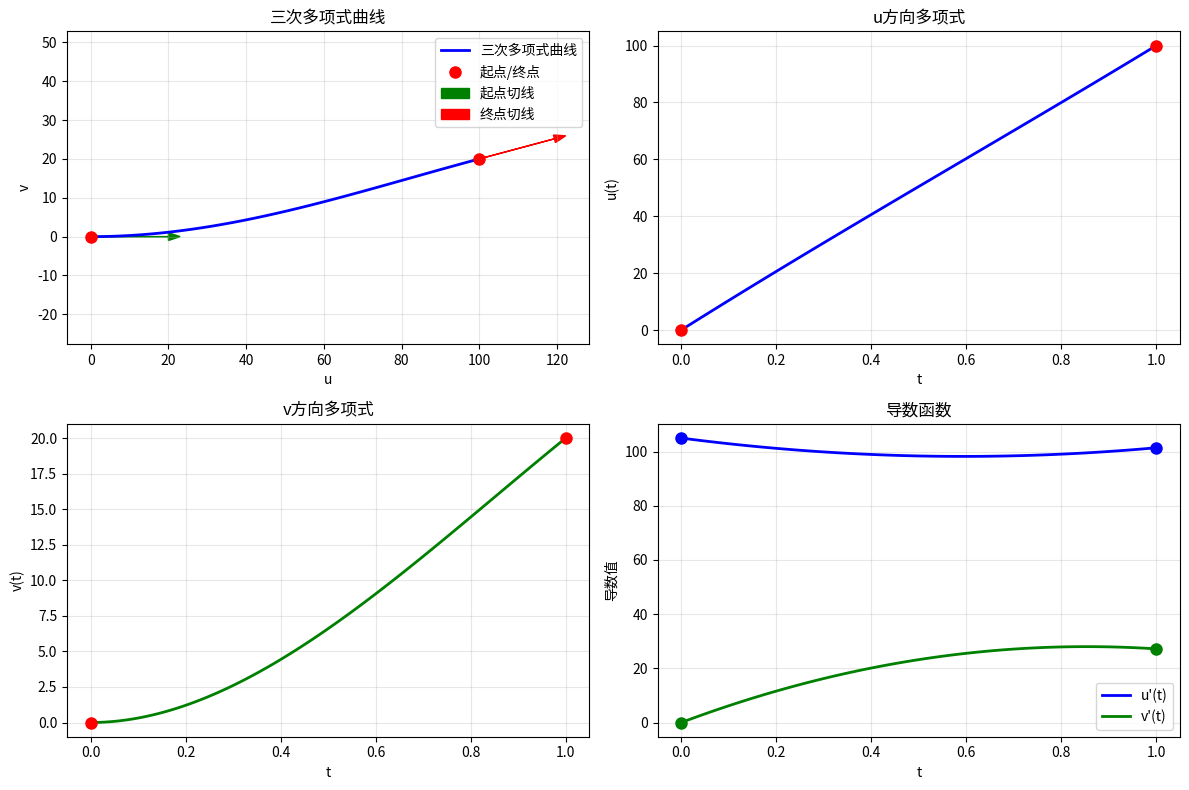

Source code (Python):
#!/usr/bin/env python3
# -*- coding: utf-8 -*-
"""
三次多项式边界条件求解详细示例
演示如何严格满足所有8个边界条件
"""

import numpy as np
import math
import matplotlib.pyplot as plt

def solve_cubic_polynomial_constraints():
    """
    详细演示三次多项式如何严格满足所有边界条件
    
    三次多项式形式：
    u(t) = au + bu*t + cu*t² + du*t³
    v(t) = av + bv*t + cv*t² + dv*t³
    
    导数形式：
    u'(t) = bu + 2*cu*t + 3*du*t²
    v'(t) = bv + 2*cv*t + 3*dv*t²
    """
    
    print("=== 三次多项式边界条件求解详细过程 ===\n")
    
    # 设定边界条件（示例数据）
    print("1. 设定边界条件：")
    
    # 起点位置（局部坐标系原点）
    start_u, start_v = 0.0, 0.0
    print(f"   起点位置: u(0) = {start_u}, v(0) = {start_v}")
    
    # 终点位置
    end_u, end_v = 100.0, 20.0
    print(f"   终点位置: u(1) = {end_u}, v(1) = {end_v}")
    
    # 起点切线方向（局部坐标系中，起点沿u轴方向）
    start_tangent_u, start_tangent_v = 1.0, 0.0
    total_length = 105.0  # 曲线总长度
    print(f"   起点切线方向: ({start_tangent_u}, {start_tangent_v})")
    print(f"   曲线总长度: {total_length}")
    
    # 终点切线方向（假设终点航向角相对起点有15度偏转）
    heading_diff = math.radians(15)  # 15度转弧度
    end_tangent_u = math.cos(heading_diff)
    end_tangent_v = math.sin(heading_diff)
    print(f"   终点切线方向: ({end_tangent_u:.6f}, {end_tangent_v:.6f})")
    print(f"   终点航向角偏差: {math.degrees(heading_diff)}°\n")
    
    # 第一步：直接确定前4个系数
    print("2. 第一步：根据起点约束直接确定前4个系数")
    print("   约束条件：")
    print("   - u(0) = au = 0  =>  au = 0")
    print("   - v(0) = av = 0  =>  av = 0")
    print("   - u'(0) = bu = start_tangent_u * total_length")
    print("   - v'(0) = bv = start_tangent_v * total_length")
    
    au = 0.0
    av = 0.0
    bu = start_tangent_u * total_length
    bv = start_tangent_v * total_length
    
    print(f"   结果：")
    print(f"   au = {au}")
    print(f"   av = {av}")
    print(f"   bu = {bu}")
    print(f"   bv = {bv}\n")
    
    # 第二步：求解剩余4个系数
    print("3. 第二步：根据终点约束求解剩余4个系数")
    print("   剩余约束条件：")
    print("   - u(1) = bu + cu + du = end_u")
    print("   - u'(1) = bu + 2*cu + 3*du = end_tangent_u * total_length")
    print("   - v(1) = bv + cv + dv = end_v")
    print("   - v'(1) = bv + 2*cv + 3*dv = end_tangent_v * total_length")
    
    # 构建u方向的线性方程组
    print("\n   3.1 求解u方向系数 (cu, du)：")
    print("   线性方程组：")
    print("   [1  1] [cu]   [end_u - bu]")
    print("   [2  3] [du] = [end_tangent_u * total_length - bu]")
    
    A_u = np.array([[1, 1], [2, 3]])
    b_u = np.array([end_u - bu, end_tangent_u * total_length - bu])
    
    print(f"   A_u = {A_u}")
    print(f"   b_u = [{end_u - bu:.6f}, {end_tangent_u * total_length - bu:.6f}]")
    
    cu, du = np.linalg.solve(A_u, b_u)
    print(f"   解得：cu = {cu:.6f}, du = {du:.6f}")
    
    # 构建v方向的线性方程组
    print("\n   3.2 求解v方向系数 (cv, dv)：")
    print("   线性方程组：")
    print("   [1  1] [cv]   [end_v - bv]")
    print("   [2  3] [dv] = [end_tangent_v * total_length - bv]")
    
    A_v = np.array([[1, 1], [2, 3]])
    b_v = np.array([end_v - bv, end_tangent_v * total_length - bv])
    
    print(f"   A_v = {A_v}")
    print(f"   b_v = [{end_v - bv:.6f}, {end_tangent_v * total_length - bv:.6f}]")
    
    cv, dv = np.linalg.solve(A_v, b_v)
    print(f"   解得：cv = {cv:.6f}, dv = {dv:.6f}")
    
    # 验证所有约束条件
    print("\n4. 验证所有约束条件是否严格满足：")
    
    # 定义多项式函数
    def u_poly(t):
        return au + bu*t + cu*t**2 + du*t**3
    
    def v_poly(t):
        return av + bv*t + cv*t**2 + dv*t**3
    
    def u_derivative(t):
        return bu + 2*cu*t + 3*du*t**2
    
    def v_derivative(t):
        return bv + 2*cv*t + 3*dv*t**2
    
    # 验证起点约束
    print("   起点约束验证：")
    u_0 = u_poly(0)
    v_0 = v_poly(0)
    u_prime_0 = u_derivative(0)
    v_prime_0 = v_derivative(0)
    
    print(f"   u(0) = {u_0:.6f} (期望: {start_u}) ✓" if abs(u_0 - start_u) < 1e-10 else f"   u(0) = {u_0:.6f} (期望: {start_u}) ✗")
    print(f"   v(0) = {v_0:.6f} (期望: {start_v}) ✓" if abs(v_0 - start_v) < 1e-10 else f"   v(0) = {v_0:.6f} (期望: {start_v}) ✗")
    print(f"   u'(0) = {u_prime_0:.6f} (期望: {start_tangent_u * total_length:.6f}) ✓" if abs(u_prime_0 - start_tangent_u * total_length) < 1e-10 else f"   u'(0) = {u_prime_0:.6f} (期望: {start_tangent_u * total_length:.6f}) ✗")
    print(f"   v'(0) = {v_prime_0:.6f} (期望: {start_tangent_v * total_length:.6f}) ✓" if abs(v_prime_0 - start_tangent_v * total_length) < 1e-10 else f"   v'(0) = {v_prime_0:.6f} (期望: {start_tangent_v * total_length:.6f}) ✗")
    
    # 验证终点约束
    print("\n   终点约束验证：")
    u_1 = u_poly(1)
    v_1 = v_poly(1)
    u_prime_1 = u_derivative(1)
    v_prime_1 = v_derivative(1)
    
    print(f"   u(1) = {u_1:.6f} (期望: {end_u}) ✓" if abs(u_1 - end_u) < 1e-10 else f"   u(1) = {u_1:.6f} (期望: {end_u}) ✗")
    print(f"   v(1) = {v_1:.6f} (期望: {end_v}) ✓" if abs(v_1 - end_v) < 1e-10 else f"   v(1) = {v_1:.6f} (期望: {end_v}) ✗")
    print(f"   u'(1) = {u_prime_1:.6f} (期望: {end_tangent_u * total_length:.6f}) ✓" if abs(u_prime_1 - end_tangent_u * total_length) < 1e-10 else f"   u'(1) = {u_prime_1:.6f} (期望: {end_tangent_u * total_length:.6f}) ✗")
    print(f"   v'(1) = {v_prime_1:.6f} (期望: {end_tangent_v * total_length:.6f}) ✓" if abs(v_prime_1 - end_tangent_v * total_length) < 1e-10 else f"   v'(1) = {v_prime_1:.6f} (期望: {end_tangent_v * total_length:.6f}) ✗")
    
    # 总结
    print("\n5. 最终多项式系数：")
    print(f"   u(t) = {au:.6f} + {bu:.6f}*t + {cu:.6f}*t² + {du:.6f}*t³")
    print(f"   v(t) = {av:.6f} + {bv:.6f}*t + {cv:.6f}*t² + {dv:.6f}*t³")
    
    # 绘制曲线
    print("\n6. 绘制曲线图...")
    t_values = np.linspace(0, 1, 100)
    u_values = [u_poly(t) for t in t_values]
    v_values = [v_poly(t) for t in t_values]
    
    plt.figure(figsize=(12, 8))
    
    # 子图1：曲线形状
    plt.subplot(2, 2, 1)
    plt.plot(u_values, v_values, 'b-', linewidth=2, label='三次多项式曲线')
    plt.plot([start_u, end_u], [start_v, end_v], 'ro', markersize=8, label='起点/终点')
    
    # 绘制切线方向
    scale = 20
    plt.arrow(start_u, start_v, start_tangent_u * scale, start_tangent_v * scale, 
              head_width=2, head_length=3, fc='green', ec='green', label='起点切线')
    plt.arrow(end_u, end_v, end_tangent_u * scale, end_tangent_v * scale, 
              head_width=2, head_length=3, fc='red', ec='red', label='终点切线')
    
    plt.xlabel('u')
    plt.ylabel('v')
    plt.title('三次多项式曲线')
    plt.legend()
    plt.grid(True, alpha=0.3)
    plt.axis('equal')
    
    # 子图2：u(t)函数
    plt.subplot(2, 2, 2)
    plt.plot(t_values, u_values, 'b-', linewidth=2)
    plt.plot([0, 1], [start_u, end_u], 'ro', markersize=8)
    plt.xlabel('t')
    plt.ylabel('u(t)')
    plt.title('u方向多项式')
    plt.grid(True, alpha=0.3)
    
    # 子图3：v(t)函数
    plt.subplot(2, 2, 3)
    plt.plot(t_values, v_values, 'g-', linewidth=2)
    plt.plot([0, 1], [start_v, end_v], 'ro', markersize=8)
    plt.xlabel('t')
    plt.ylabel('v(t)')
    plt.title('v方向多项式')
    plt.grid(True, alpha=0.3)
    
    # 子图4：导数函数
    plt.subplot(2, 2, 4)
    u_prime_values = [u_derivative(t) for t in t_values]
    v_prime_values = [v_derivative(t) for t in t_values]
    plt.plot(t_values, u_prime_values, 'b-', linewidth=2, label="u'(t)")
    plt.plot(t_values, v_prime_values, 'g-', linewidth=2, label="v'(t)")
    plt.plot([0, 1], [u_prime_0, u_prime_1], 'bo', markersize=8)
    plt.plot([0, 1], [v_prime_0, v_prime_1], 'go', markersize=8)
    plt.xlabel('t')
    plt.ylabel("导数值")
    plt.title('导数函数')
    plt.legend()
    plt.grid(True, alpha=0.3)
    
    plt.tight_layout()
    plt.savefig('cubic_polynomial_analysis.png', dpi=300, bbox_inches='tight')
    plt.show()
    
    return {
        'coefficients': {
            'au': au, 'bu': bu, 'cu': cu, 'du': du,
            'av': av, 'bv': bv, 'cv': cv, 'dv': dv
        },
        'verification': {
            'start_position': (u_0, v_0),
            'end_position': (u_1, v_1),
            'start_tangent': (u_prime_0, v_prime_0),
            'end_tangent': (u_prime_1, v_prime_1)
        }
    }

def demonstrate_matrix_solution():
    """
    演示矩阵求解的数学原理
    """
    print("\n=== 矩阵求解的数学原理 ===\n")
    
    print("对于三次多项式 u(t) = au + bu*t + cu*t² + du*t³")
    print("我们有以下约束：")
    print("1. u(0) = au = 0")
    print("2. u'(0) = bu = start_tangent_u * total_length")
    print("3. u(1) = au + bu + cu + du = end_u")
    print("4. u'(1) = bu + 2*cu + 3*du = end_tangent_u * total_length")
    print()
    
    print("由约束1和2，我们得到：au = 0, bu = start_tangent_u * total_length")
    print("将这些代入约束3和4：")
    print("3. bu + cu + du = end_u  =>  cu + du = end_u - bu")
    print("4. bu + 2*cu + 3*du = end_tangent_u * total_length  =>  2*cu + 3*du = end_tangent_u * total_length - bu")
    print()
    
    print("这形成了一个2×2线性方程组：")
    print("┌       ┐ ┌    ┐   ┌                                    ┐")
    print("│ 1   1 │ │ cu │   │ end_u - bu                         │")
    print("│ 2   3 │ │ du │ = │ end_tangent_u * total_length - bu  │")
    print("└       ┘ └    ┘   └                                    ┘")
    print()
    
    print("矩阵A的行列式 = 1*3 - 1*2 = 1 ≠ 0，所以矩阵可逆，有唯一解")
    print()
    
    print("使用克拉默法则求解：")
    print("cu = det(A1) / det(A)")
    print("du = det(A2) / det(A)")
    print()
    
    print("其中：")
    print("det(A) = 1")
    print("det(A1) = (end_u - bu) * 3 - 1 * (end_tangent_u * total_length - bu)")
    print("        = 3*(end_u - bu) - (end_tangent_u * total_length - bu)")
    print("det(A2) = 1 * (end_tangent_u * total_length - bu) - 2 * (end_u - bu)")
    print("        = (end_tangent_u * total_length - bu) - 2*(end_u - bu)")

if __name__ == "__main__":
    # 运行主要演示
    result = solve_cubic_polynomial_constraints()
    
    # 演示矩阵求解原理
    demonstrate_matrix_solution()
    
    print("\n=== 总结 ===")
    print("三次多项式的优势：")
    print("✓ 8个自由度完全匹配8个边界约束")
    print("✓ 可以严格满足起点和终点的位置和切线约束")
    print("✓ 线性方程组有唯一解，数值稳定")
    print("✓ 适合精确的几何建模需求")